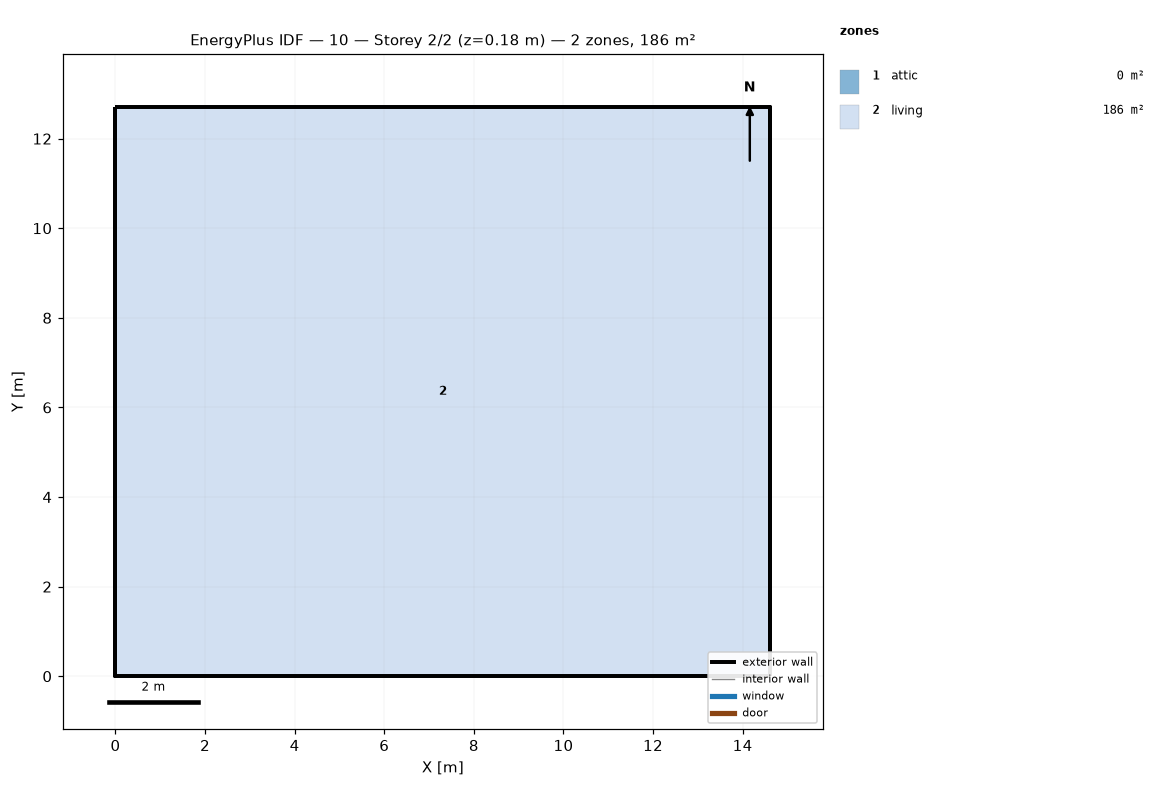
=== STOREY PLAN SPEC (per zone: floor XY polygon, exterior-wall plan segments, windows/doors) ===
zone 1: attic  (0.0 m²)
  exterior wall: (14.62, 0.00) – (14.62, 12.71) – (14.62, 6.36)  [19.1 m]
  exterior wall: (0.00, 12.71) – (0.00, 0.00) – (0.00, 6.36)  [19.1 m]
zone 2: living  (185.8 m²)
  floor: (0.00, 0.00) (0.00, 12.71) (14.62, 12.71) (14.62, 0.00)
  exterior wall: (0.00, 0.00) – (14.62, 0.00)  [14.6 m]
  exterior wall: (14.62, 0.00) – (14.62, 12.71)  [12.7 m]
  exterior wall: (14.62, 12.71) – (0.00, 12.71)  [14.6 m]
  exterior wall: (0.00, 12.71) – (0.00, 0.00)  [12.7 m]

=== DERIVED (storey summary) ===
Building: 10
Storey: 2 of 2  (floor level z = 0.18 m)
Storey gross floor area: 185.8 m²
Zones on this storey: 2
  - attic: floor 0.0 m²; exterior wall 38.1 m (17.4 m²); WWR 0.0%
  - living: floor 185.8 m²; exterior wall 54.7 m (149.9 m²); WWR 0.0%
Zone adjacency: (none detected)